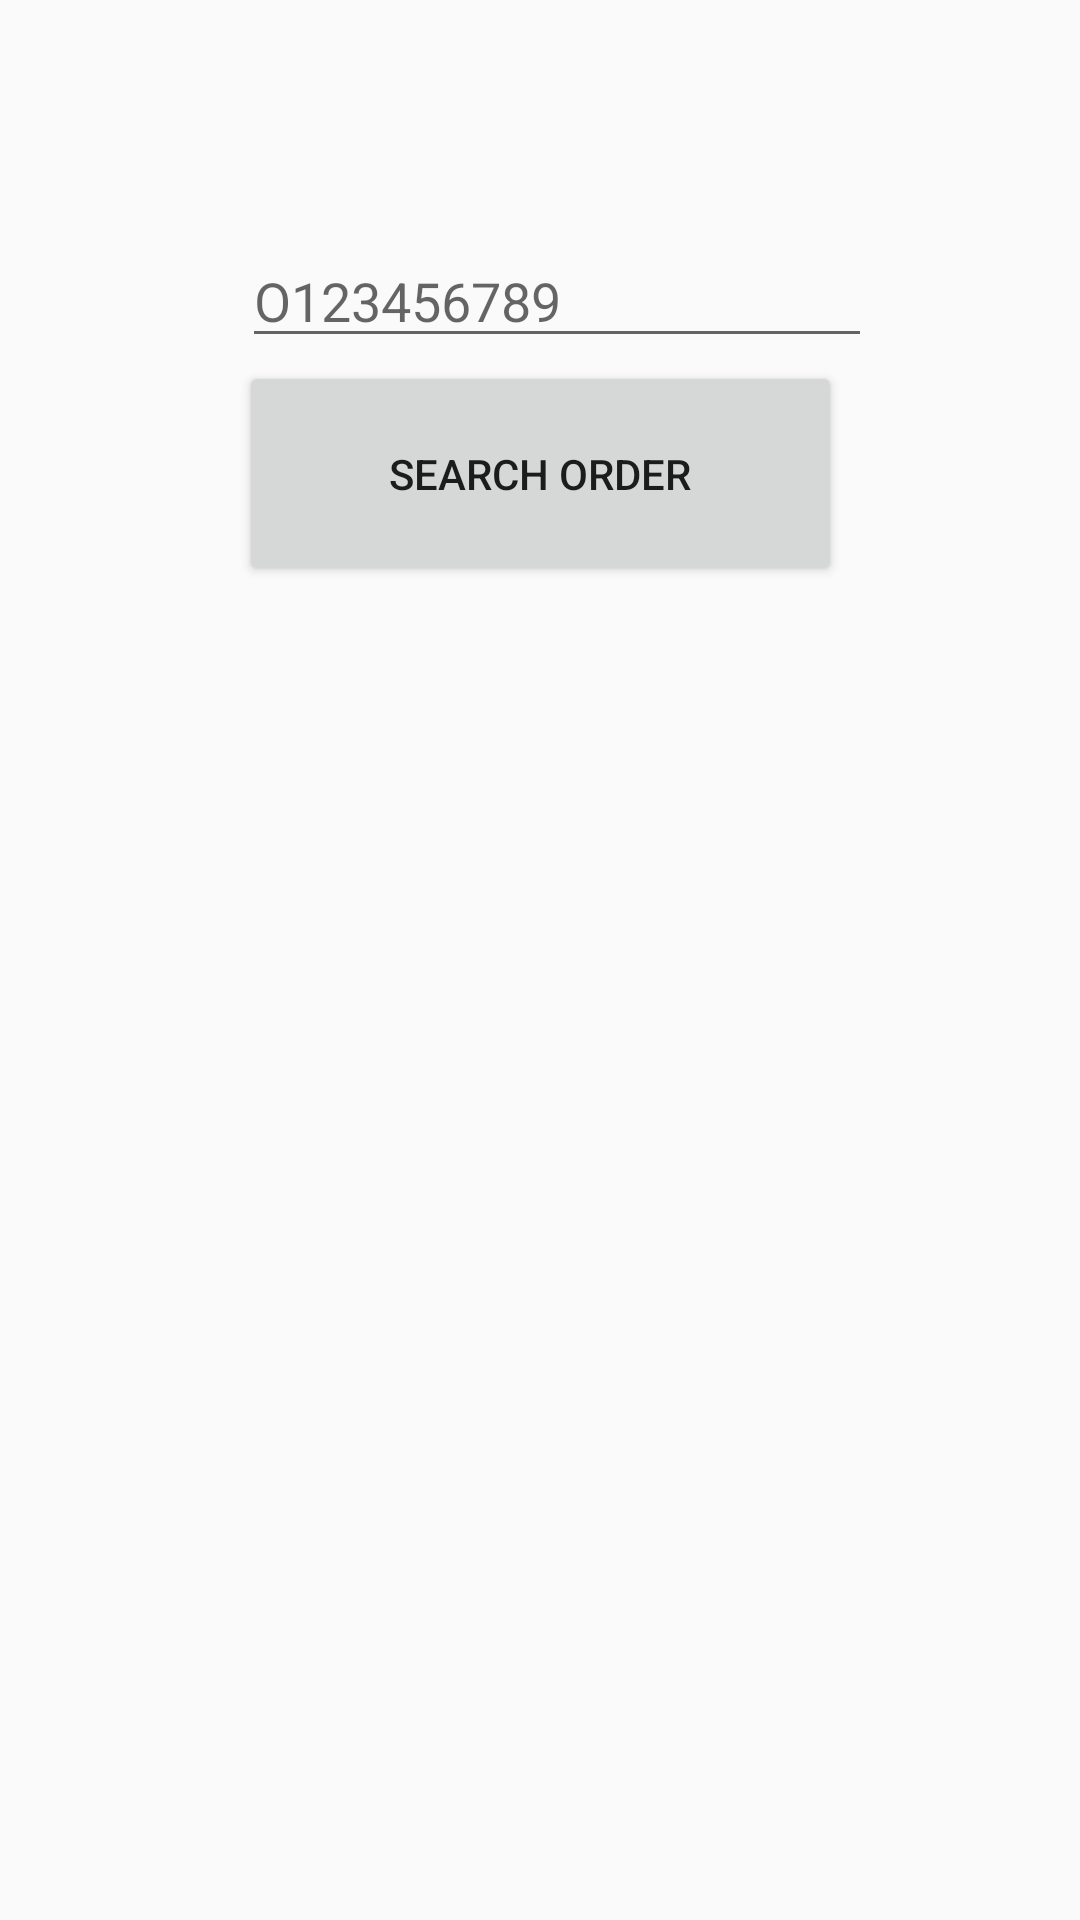

The Android layout XML behind this screen, and the referenced resources:
<!-- AndroidManifest.xml: application theme AppTheme -->
<!-- res/layout/activity_search_order.xml -->
<?xml version="1.0" encoding="utf-8"?>
<androidx.constraintlayout.widget.ConstraintLayout xmlns:android="http://schemas.android.com/apk/res/android"
    xmlns:app="http://schemas.android.com/apk/res-auto"
    xmlns:tools="http://schemas.android.com/tools"
    android:layout_width="match_parent"
    android:layout_height="match_parent"
    tools:context=".search_order">

    <androidx.recyclerview.widget.RecyclerView
        android:id="@+id/recyclerView2"
        android:layout_width="0dp"
        android:layout_height="0dp"
        android:layout_marginStart="1dp"
        android:layout_marginEnd="1dp"
        android:layout_marginBottom="1dp"
        app:layout_constraintBottom_toBottomOf="parent"
        app:layout_constraintEnd_toEndOf="parent"
        app:layout_constraintStart_toStartOf="parent"
        app:layout_constraintTop_toBottomOf="@+id/orderSearch_btn" />

    <EditText
        android:id="@+id/orderNumber_txt"
        android:layout_width="wrap_content"
        android:layout_height="wrap_content"
        android:layout_marginStart="1dp"
        android:layout_marginTop="78dp"
        android:layout_marginBottom="1dp"
        android:ems="10"
        android:hint="O123456789"
        android:inputType="text"
        app:layout_constraintBottom_toTopOf="@+id/orderSearch_btn"
        app:layout_constraintStart_toStartOf="@+id/orderSearch_btn"
        app:layout_constraintTop_toTopOf="parent" />

    <Button
        android:id="@+id/orderSearch_btn"
        android:layout_width="201dp"
        android:layout_height="75dp"
        android:layout_marginBottom="49dp"
        android:text="Search Order"
        app:layout_constraintBottom_toTopOf="@+id/recyclerView2"
        app:layout_constraintEnd_toEndOf="parent"
        app:layout_constraintStart_toStartOf="parent"
        app:layout_constraintTop_toBottomOf="@+id/orderNumber_txt" />



</androidx.constraintlayout.widget.ConstraintLayout>
<!-- resources referenced by this layout -->
<resources>
  <style name="AppTheme" parent="Theme.AppCompat.Light.DarkActionBar">
          
          <item name="colorPrimary">@color/colorPrimary</item>
          <item name="colorPrimaryDark">@color/colorPrimaryDark</item>
          <item name="colorAccent">@color/colorAccent</item>
      </style>
  <color name="colorPrimary">#6200EE</color>
  <color name="colorPrimaryDark">#3700B3</color>
  <color name="colorAccent">#03DAC5</color>
</resources>
